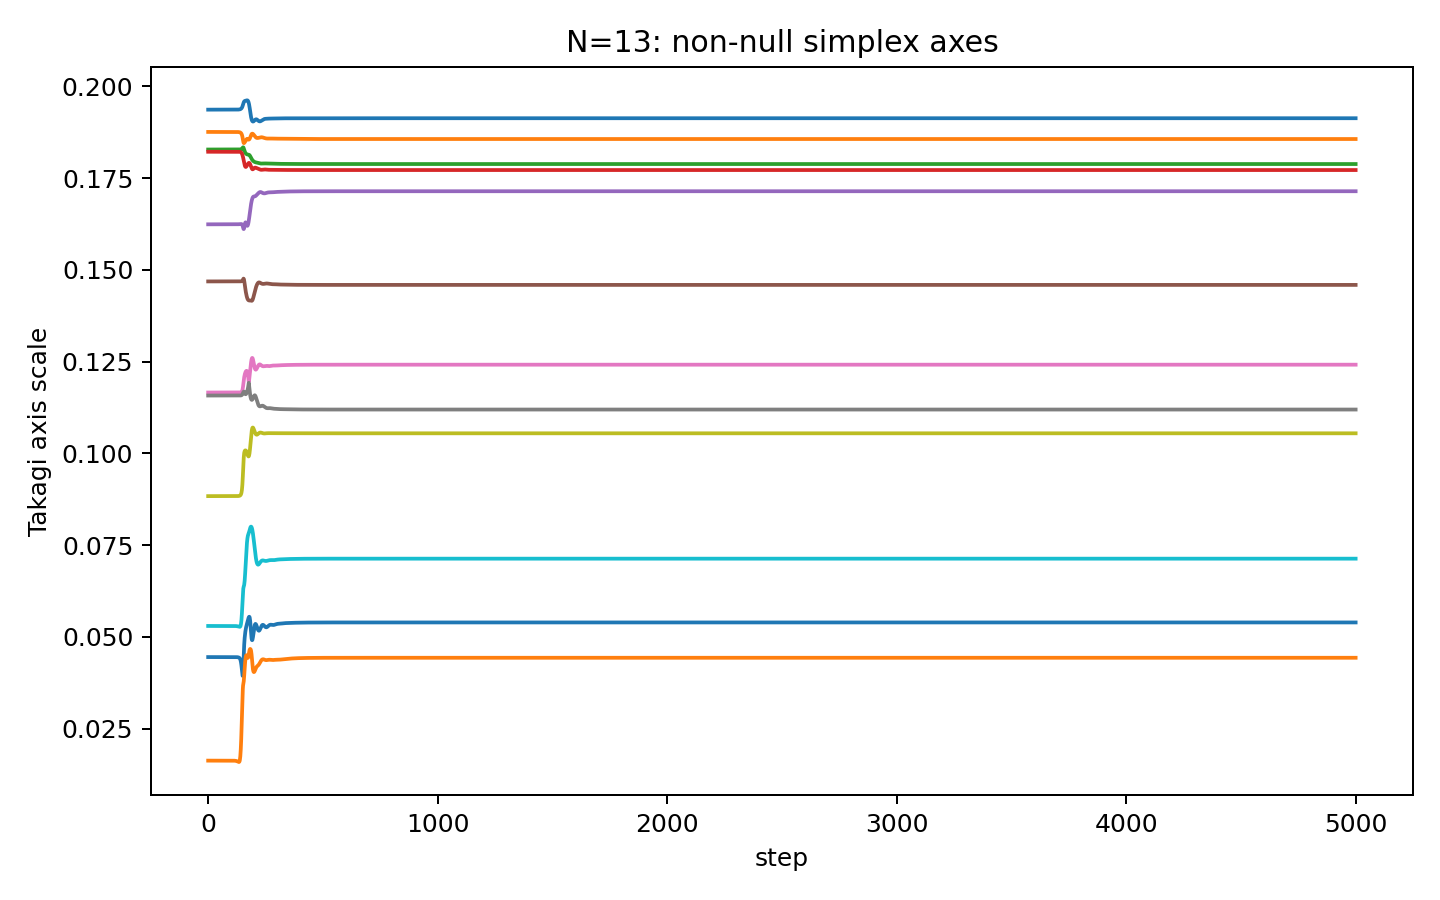

The table this chart was drawn from, first rows:
step, takagi_r1, takagi_r2, takagi_r3, takagi_r4, takagi_r5, takagi_r6, takagi_r7, takagi_r8, takagi_r9, takagi_r10, takagi_r11, takagi_r12, takagi_r13
0, 0.1937, 0.1876, 0.1828, 0.1822, 0.1624, 0.1469, 0.1166, 0.1158, 0.08834, 0.05296, 0.04448, 0.01627, 8.728300780262708e-10
1, 0.1937, 0.1876, 0.1828, 0.1822, 0.1624, 0.1469, 0.1166, 0.1158, 0.08834, 0.05296, 0.04448, 0.01627, 1.3105534841198981e-09
2, 0.1937, 0.1876, 0.1828, 0.1822, 0.1624, 0.1469, 0.1166, 0.1158, 0.08834, 0.05296, 0.04448, 0.01627, 5.611121063837388e-10
3, 0.1937, 0.1876, 0.1828, 0.1822, 0.1624, 0.1469, 0.1166, 0.1158, 0.08834, 0.05296, 0.04448, 0.01627, 1.1463292204711713e-09
4, 0.1937, 0.1876, 0.1828, 0.1822, 0.1624, 0.1469, 0.1166, 0.1158, 0.08834, 0.05296, 0.04448, 0.01627, 1.9501402722798498e-09
5, 0.1937, 0.1876, 0.1828, 0.1822, 0.1624, 0.1469, 0.1166, 0.1158, 0.08834, 0.05296, 0.04448, 0.01627, 1.982647025674704e-09
6, 0.1937, 0.1876, 0.1828, 0.1822, 0.1624, 0.1469, 0.1166, 0.1158, 0.08834, 0.05296, 0.04448, 0.01627, 1.0249684139726356e-09
7, 0.1937, 0.1876, 0.1828, 0.1822, 0.1624, 0.1469, 0.1166, 0.1158, 0.08834, 0.05296, 0.04448, 0.01627, 1.2476577325770601e-09
8, 0.1937, 0.1876, 0.1828, 0.1822, 0.1624, 0.1469, 0.1166, 0.1158, 0.08834, 0.05296, 0.04448, 0.01627, 1.2726700667524314e-09
9, 0.1937, 0.1876, 0.1828, 0.1822, 0.1624, 0.1469, 0.1166, 0.1158, 0.08834, 0.05296, 0.04448, 0.01627, 1.5361786180447252e-09
10, 0.1937, 0.1876, 0.1828, 0.1822, 0.1624, 0.1469, 0.1166, 0.1158, 0.08834, 0.05296, 0.04448, 0.01627, 6.600103745554029e-10
11, 0.1937, 0.1876, 0.1828, 0.1822, 0.1624, 0.1469, 0.1166, 0.1158, 0.08834, 0.05296, 0.04448, 0.01627, 9.949720968248966e-10
12, 0.1937, 0.1876, 0.1828, 0.1822, 0.1624, 0.1469, 0.1166, 0.1158, 0.08834, 0.05296, 0.04448, 0.01627, 1.60786797934667e-09
13, 0.1937, 0.1876, 0.1828, 0.1822, 0.1624, 0.1469, 0.1166, 0.1158, 0.08834, 0.05296, 0.04448, 0.01627, 1.518257564140417e-09
14, 0.1937, 0.1876, 0.1828, 0.1822, 0.1624, 0.1469, 0.1166, 0.1158, 0.08834, 0.05296, 0.04448, 0.01627, 1.991474697443373e-09
15, 0.1937, 0.1876, 0.1828, 0.1822, 0.1624, 0.1469, 0.1166, 0.1158, 0.08834, 0.05296, 0.04448, 0.01627, 2.2396410620876365e-09
16, 0.1937, 0.1876, 0.1828, 0.1822, 0.1624, 0.1469, 0.1166, 0.1158, 0.08834, 0.05296, 0.04448, 0.01627, 1.6566992259736985e-09
17, 0.1937, 0.1876, 0.1828, 0.1822, 0.1624, 0.1469, 0.1166, 0.1158, 0.08834, 0.05296, 0.04448, 0.01627, 1.5686247348527062e-09
18, 0.1937, 0.1876, 0.1828, 0.1822, 0.1624, 0.1469, 0.1166, 0.1158, 0.08834, 0.05296, 0.04448, 0.01627, 1.4037906375024554e-09
19, 0.1937, 0.1876, 0.1828, 0.1822, 0.1624, 0.1469, 0.1166, 0.1158, 0.08834, 0.05296, 0.04448, 0.01627, 1.1818134023821345e-09
20, 0.1937, 0.1876, 0.1828, 0.1822, 0.1624, 0.1469, 0.1166, 0.1158, 0.08834, 0.05296, 0.04448, 0.01627, 1.4269511112293398e-09
21, 0.1937, 0.1876, 0.1828, 0.1822, 0.1624, 0.1469, 0.1166, 0.1158, 0.08834, 0.05296, 0.04448, 0.01627, 1.9904696566651798e-09
22, 0.1937, 0.1876, 0.1828, 0.1822, 0.1624, 0.1469, 0.1166, 0.1158, 0.08834, 0.05296, 0.04448, 0.01627, 1.992521901715454e-09
23, 0.1937, 0.1876, 0.1828, 0.1822, 0.1624, 0.1469, 0.1166, 0.1158, 0.08834, 0.05296, 0.04448, 0.01627, 1.8621137559970523e-09
24, 0.1937, 0.1876, 0.1828, 0.1822, 0.1624, 0.1469, 0.1166, 0.1158, 0.08834, 0.05296, 0.04448, 0.01627, 8.519769110967117e-10
25, 0.1937, 0.1876, 0.1828, 0.1822, 0.1624, 0.1469, 0.1166, 0.1158, 0.08834, 0.05296, 0.04448, 0.01627, 1.7450941309949155e-09
26, 0.1937, 0.1876, 0.1828, 0.1822, 0.1624, 0.1469, 0.1166, 0.1158, 0.08834, 0.05296, 0.04448, 0.01627, 1.9228276453206783e-09
27, 0.1937, 0.1876, 0.1828, 0.1822, 0.1624, 0.1469, 0.1166, 0.1158, 0.08834, 0.05296, 0.04448, 0.01627, 1.6194602408281752e-09
28, 0.1937, 0.1876, 0.1828, 0.1822, 0.1624, 0.1469, 0.1166, 0.1158, 0.08834, 0.05296, 0.04448, 0.01627, 1.231078267068883e-09
29, 0.1937, 0.1876, 0.1828, 0.1822, 0.1624, 0.1469, 0.1166, 0.1158, 0.08834, 0.05296, 0.04448, 0.01627, 9.815486325260393e-10
30, 0.1937, 0.1876, 0.1828, 0.1822, 0.1624, 0.1469, 0.1166, 0.1158, 0.08834, 0.05296, 0.04448, 0.01627, 1.882411151171355e-09
31, 0.1937, 0.1876, 0.1828, 0.1822, 0.1624, 0.1469, 0.1166, 0.1158, 0.08834, 0.05296, 0.04448, 0.01627, 8.555358647241665e-10
32, 0.1937, 0.1876, 0.1828, 0.1822, 0.1624, 0.1469, 0.1166, 0.1158, 0.08834, 0.05296, 0.04448, 0.01627, 1.620551798961353e-09
33, 0.1937, 0.1876, 0.1828, 0.1822, 0.1624, 0.1469, 0.1166, 0.1158, 0.08834, 0.05296, 0.04448, 0.01627, 1.3743427574596178e-09
34, 0.1937, 0.1876, 0.1828, 0.1822, 0.1624, 0.1469, 0.1166, 0.1158, 0.08834, 0.05296, 0.04448, 0.01627, 2.0347994569083758e-09
35, 0.1937, 0.1876, 0.1828, 0.1822, 0.1624, 0.1469, 0.1166, 0.1158, 0.08834, 0.05296, 0.04448, 0.01627, 8.167169621215292e-10
36, 0.1937, 0.1876, 0.1828, 0.1822, 0.1624, 0.1469, 0.1166, 0.1158, 0.08834, 0.05296, 0.04448, 0.01627, 1.293501417447852e-09
37, 0.1937, 0.1876, 0.1828, 0.1822, 0.1624, 0.1469, 0.1166, 0.1158, 0.08834, 0.05296, 0.04448, 0.01627, 1.5426043212317326e-09
38, 0.1937, 0.1876, 0.1828, 0.1822, 0.1624, 0.1469, 0.1166, 0.1158, 0.08834, 0.05296, 0.04448, 0.01627, 1.8893602407040957e-09
39, 0.1937, 0.1876, 0.1828, 0.1822, 0.1624, 0.1469, 0.1166, 0.1158, 0.08834, 0.05296, 0.04448, 0.01627, 1.380325572834778e-09
40, 0.1937, 0.1876, 0.1828, 0.1822, 0.1624, 0.1469, 0.1166, 0.1158, 0.08834, 0.05296, 0.04448, 0.01627, 9.73535432804654e-10
41, 0.1937, 0.1876, 0.1828, 0.1822, 0.1624, 0.1469, 0.1166, 0.1158, 0.08834, 0.05296, 0.04448, 0.01627, 1.891749349797367e-09
42, 0.1937, 0.1876, 0.1828, 0.1822, 0.1624, 0.1469, 0.1166, 0.1158, 0.08834, 0.05296, 0.04448, 0.01627, 9.230759908053488e-10
43, 0.1937, 0.1876, 0.1828, 0.1822, 0.1624, 0.1469, 0.1166, 0.1158, 0.08834, 0.05296, 0.04448, 0.01627, 2.2816148107050777e-09
44, 0.1937, 0.1876, 0.1828, 0.1822, 0.1624, 0.1469, 0.1166, 0.1158, 0.08834, 0.05296, 0.04448, 0.01627, 4.943526460606297e-10
45, 0.1937, 0.1876, 0.1828, 0.1822, 0.1624, 0.1469, 0.1166, 0.1158, 0.08834, 0.05296, 0.04448, 0.01627, 1.4128172670096535e-09
46, 0.1937, 0.1876, 0.1828, 0.1822, 0.1624, 0.1469, 0.1166, 0.1158, 0.08834, 0.05296, 0.04448, 0.01627, 1.674887940859895e-09
47, 0.1937, 0.1876, 0.1828, 0.1822, 0.1624, 0.1469, 0.1166, 0.1158, 0.08834, 0.05296, 0.04448, 0.01627, 1.5387635498736129e-09
48, 0.1937, 0.1876, 0.1828, 0.1822, 0.1624, 0.1469, 0.1166, 0.1158, 0.08834, 0.05296, 0.04448, 0.01627, 1.0989360168362008e-09
49, 0.1937, 0.1876, 0.1828, 0.1822, 0.1624, 0.1469, 0.1166, 0.1158, 0.08834, 0.05296, 0.04448, 0.01627, 9.480429899548103e-10
50, 0.1937, 0.1876, 0.1828, 0.1822, 0.1624, 0.1469, 0.1166, 0.1158, 0.08834, 0.05296, 0.04448, 0.01627, 1.7020508650084982e-09
51, 0.1937, 0.1876, 0.1828, 0.1822, 0.1624, 0.1469, 0.1166, 0.1158, 0.08834, 0.05296, 0.04448, 0.01627, 1.942371919208087e-09
52, 0.1937, 0.1876, 0.1828, 0.1822, 0.1624, 0.1469, 0.1166, 0.1158, 0.08834, 0.05296, 0.04448, 0.01627, 1.3608414071556963e-09
53, 0.1937, 0.1876, 0.1828, 0.1822, 0.1624, 0.1469, 0.1166, 0.1158, 0.08834, 0.05296, 0.04448, 0.01627, 1.8162770643986987e-09
54, 0.1937, 0.1876, 0.1828, 0.1822, 0.1624, 0.1469, 0.1166, 0.1158, 0.08834, 0.05296, 0.04448, 0.01627, 9.392198356479008e-10
55, 0.1937, 0.1876, 0.1828, 0.1822, 0.1624, 0.1469, 0.1166, 0.1158, 0.08834, 0.05296, 0.04448, 0.01627, 6.442332510808158e-10
56, 0.1937, 0.1876, 0.1828, 0.1822, 0.1624, 0.1469, 0.1166, 0.1158, 0.08834, 0.05296, 0.04448, 0.01627, 1.297126232249337e-09
57, 0.1937, 0.1876, 0.1828, 0.1822, 0.1624, 0.1469, 0.1166, 0.1158, 0.08834, 0.05296, 0.04448, 0.01627, 1.8052193951502927e-09
58, 0.1937, 0.1876, 0.1828, 0.1822, 0.1624, 0.1469, 0.1166, 0.1158, 0.08834, 0.05296, 0.04448, 0.01627, 1.9360951566440066e-09
59, 0.1937, 0.1876, 0.1828, 0.1822, 0.1624, 0.1469, 0.1166, 0.1158, 0.08834, 0.05296, 0.04448, 0.01627, 9.532026155161743e-10
... 4,941 more rows
